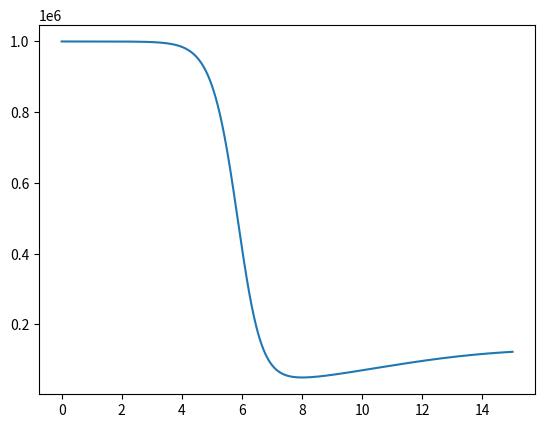

Python code for this plot:
#%%
import numpy as np
from scipy.integrate import odeint
import matplotlib.pyplot as plt

def hiv(x,t):
    kr1 = 1e5
    kr2 = 0.1
    kr3 = 2e-7
    kr4 = 0.5
    kr5 = 5
    kr6 = 100

    h = x[0]
    i = x[1]
    v = x[2]
    p = kr3*h*v
    dhdt = kr1-kr2*h-p
    didt = p-kr4*i
    dvdt = -p-kr5*v+kr6*i
    return[dhdt,didt,dvdt]

x0 = [1e6,0,100]
t = np.linspace(0,15,1000)
x = odeint(hiv,x0,t)

h = x[:,0]
i = x[:,1]
v = x[:,2]

plt.plot(t,h)
# %%
